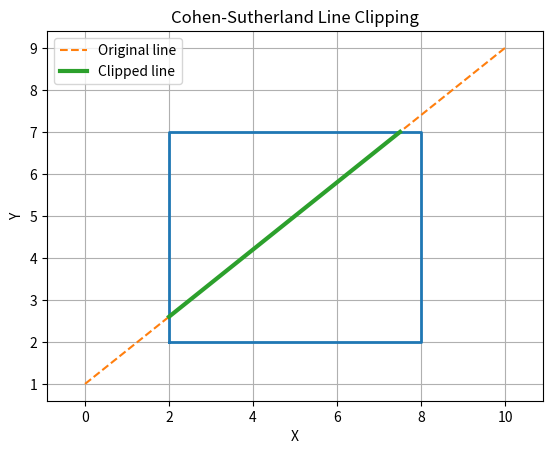

This figure's Python source:
import matplotlib.pyplot as plt

# Clipping rectangle
xmin, ymin = 2, 2
xmax, ymax = 8, 7

# Sample line
x1, y1 = 0, 1
x2, y2 = 10, 9

INSIDE = 0
LEFT   = 1
RIGHT  = 2
BOTTOM = 4
TOP    = 8

def compute_code(x, y):
    code = INSIDE

    if x < xmin:
        code |= LEFT
    elif x > xmax:
        code |= RIGHT

    if y < ymin:
        code |= BOTTOM
    elif y > ymax:
        code |= TOP

    return code

def cohen_sutherland(x1, y1, x2, y2):
    code1 = compute_code(x1, y1)
    code2 = compute_code(x2, y2)

    while True:
        # Both points are inside
        if code1 == 0 and code2 == 0:
            return True, (x1, y1, x2, y2)

        # Both points share an outside region
        if code1 & code2:
            return False, None

        # Choose one outside point
        code_out = code1 if code1 != 0 else code2

        if code_out & TOP:
            x = x1 + (x2 - x1) * (ymax - y1) / (y2 - y1)
            y = ymax

        elif code_out & BOTTOM:
            x = x1 + (x2 - x1) * (ymin - y1) / (y2 - y1)
            y = ymin

        elif code_out & RIGHT:
            y = y1 + (y2 - y1) * (xmax - x1) / (x2 - x1)
            x = xmax

        else:  # LEFT
            y = y1 + (y2 - y1) * (xmin - x1) / (x2 - x1)
            x = xmin

        # Replace the outside endpoint
        if code_out == code1:
            x1, y1 = x, y
            code1 = compute_code(x1, y1)
        else:
            x2, y2 = x, y
            code2 = compute_code(x2, y2)

accepted, clipped = cohen_sutherland(x1, y1, x2, y2)

# Draw clipping window
rect_x = [xmin, xmax, xmax, xmin, xmin]
rect_y = [ymin, ymin, ymax, ymax, ymin]
plt.plot(rect_x, rect_y, linewidth=2)

# Draw original line
plt.plot([x1, x2], [y1, y2], linestyle="--", label="Original line")

if accepted:
    cx1, cy1, cx2, cy2 = clipped
    print("Clipped line:", clipped)
    plt.plot([cx1, cx2], [cy1, cy2], linewidth=3, label="Clipped line")
else:
    print("Line is completely outside the window.")

plt.title("Cohen-Sutherland Line Clipping")
plt.xlabel("X")
plt.ylabel("Y")
plt.grid(True)
plt.axis("equal")
plt.legend()
plt.show()
